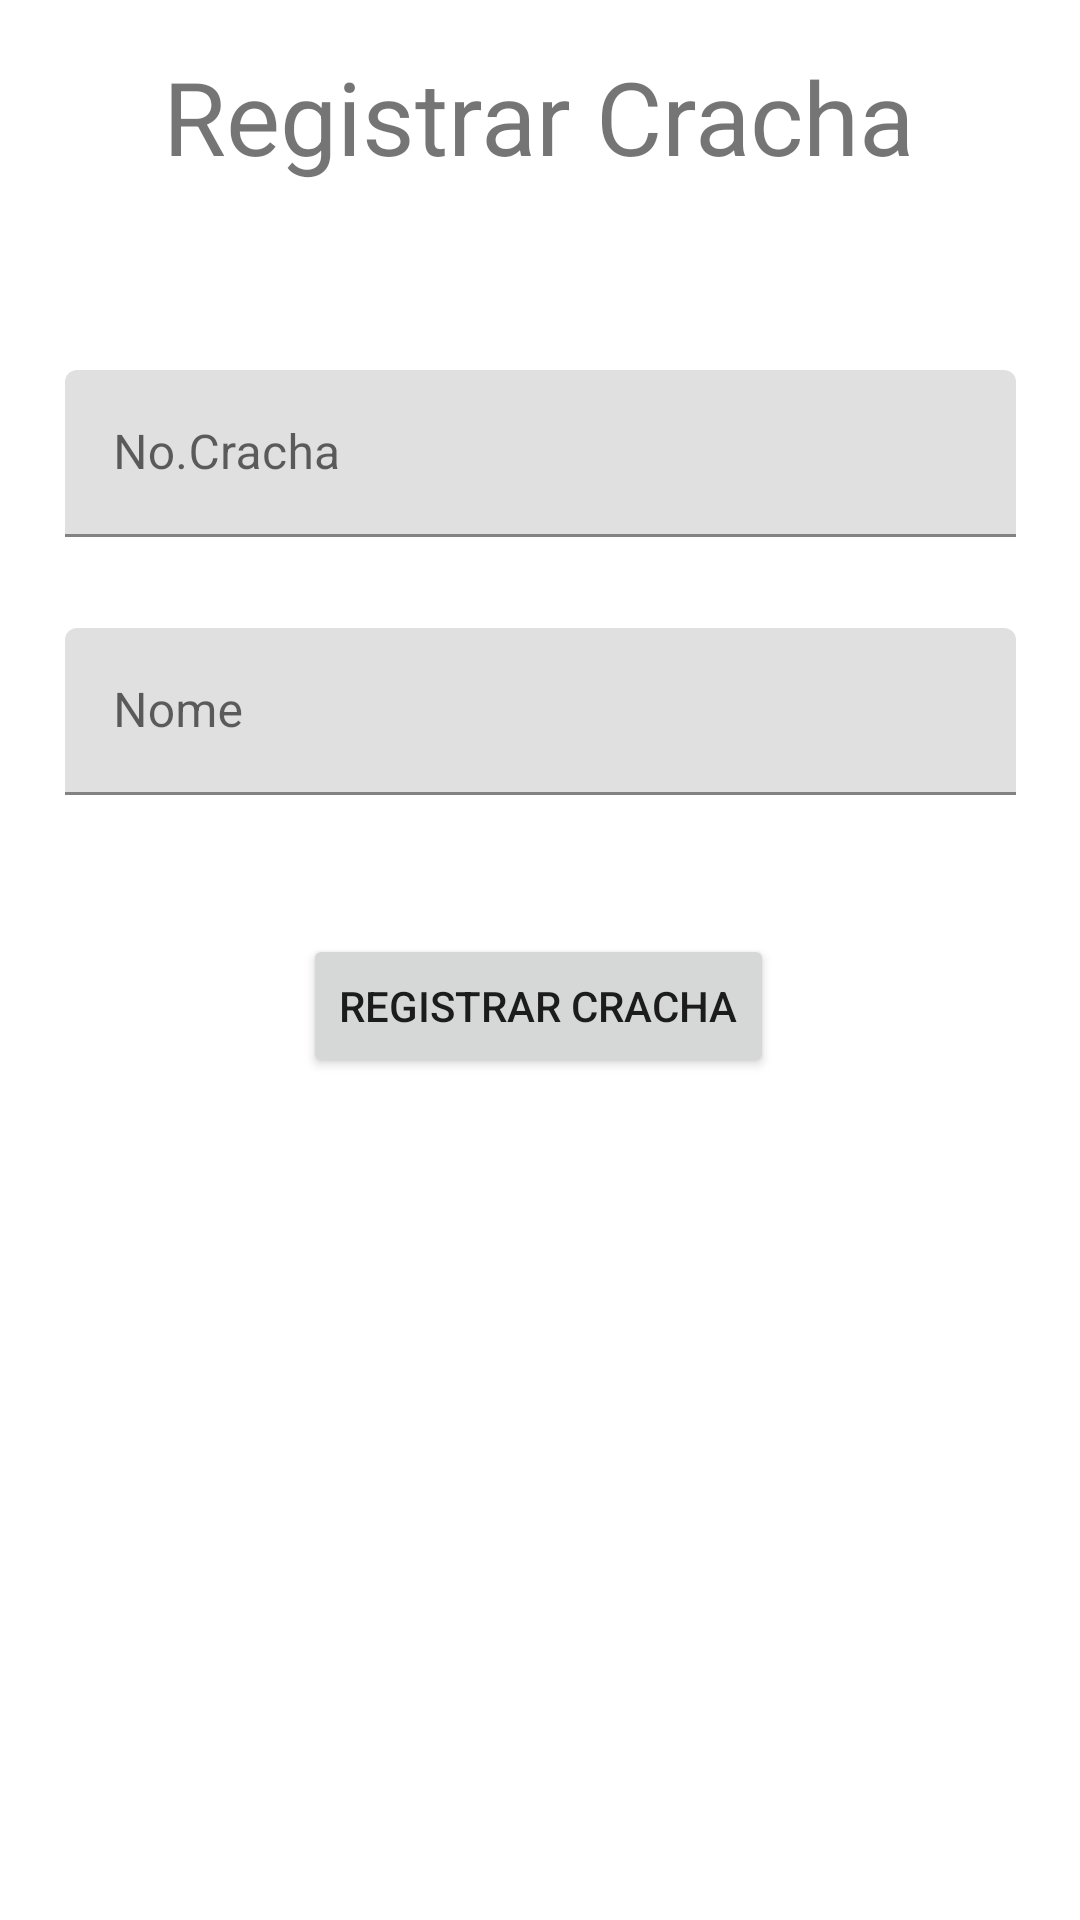

Android layout source for this screen:
<!-- AndroidManifest.xml: application theme AppTheme -->
<!-- res/layout/fragment_dashboard.xml -->
<?xml version="1.0" encoding="utf-8"?>
<androidx.constraintlayout.widget.ConstraintLayout xmlns:android="http://schemas.android.com/apk/res/android"
    xmlns:app="http://schemas.android.com/apk/res-auto"
    xmlns:tools="http://schemas.android.com/tools"
    android:layout_width="match_parent"
    android:layout_height="match_parent"
    tools:context=".ui.dashboard.DashboardFragment">

    <TextView
        android:id="@+id/text_dashboard"
        android:layout_width="match_parent"
        android:layout_height="wrap_content"
        android:layout_marginStart="8dp"
        android:layout_marginTop="8dp"
        android:layout_marginEnd="8dp"
        android:textAlignment="center"
        android:textSize="20sp"
        app:layout_constraintBottom_toBottomOf="parent"
        app:layout_constraintEnd_toEndOf="parent"
        app:layout_constraintStart_toStartOf="parent"
        app:layout_constraintTop_toTopOf="parent" />

    <TextView
        android:id="@+id/textView"
        android:layout_width="wrap_content"
        android:layout_height="wrap_content"
        android:layout_marginStart="80dp"
        android:layout_marginTop="16dp"
        android:layout_marginEnd="81dp"
        android:text="Registrar Cracha"
        android:textSize="34sp"
        app:layout_constraintEnd_toEndOf="parent"
        app:layout_constraintStart_toStartOf="parent"
        app:layout_constraintTop_toTopOf="parent" />

    <com.google.android.material.textfield.TextInputLayout
        android:id="@+id/numIn"
        android:layout_width="317dp"
        android:layout_height="70dp"
        android:layout_marginStart="47dp"
        android:layout_marginTop="62dp"
        android:layout_marginEnd="47dp"
        app:layout_constraintEnd_toEndOf="parent"
        app:layout_constraintStart_toStartOf="parent"
        app:layout_constraintTop_toBottomOf="@+id/textView">

        <com.google.android.material.textfield.TextInputEditText
            android:layout_width="match_parent"
            android:layout_height="wrap_content"
            android:hint="No.Cracha" />
    </com.google.android.material.textfield.TextInputLayout>

    <com.google.android.material.textfield.TextInputLayout
        android:id="@+id/nomeIn"
        android:layout_width="317dp"
        android:layout_height="70dp"
        android:layout_marginStart="47dp"
        android:layout_marginTop="16dp"
        android:layout_marginEnd="47dp"
        app:layout_constraintEnd_toEndOf="parent"
        app:layout_constraintStart_toStartOf="parent"
        app:layout_constraintTop_toBottomOf="@+id/numIn">

        <com.google.android.material.textfield.TextInputEditText
            android:layout_width="match_parent"
            android:layout_height="wrap_content"
            android:hint="Nome" />
    </com.google.android.material.textfield.TextInputLayout>

    <Button
        android:id="@+id/btnSalvar"
        android:layout_width="wrap_content"
        android:layout_height="wrap_content"
        android:layout_marginStart="128dp"
        android:layout_marginTop="32dp"
        android:layout_marginEnd="129dp"
        android:text="Registrar Cracha"
        app:layout_constraintEnd_toEndOf="parent"
        app:layout_constraintStart_toStartOf="parent"
        app:layout_constraintTop_toBottomOf="@+id/nomeIn" />
</androidx.constraintlayout.widget.ConstraintLayout>
<!-- resources referenced by this layout -->
<resources>

</resources>
